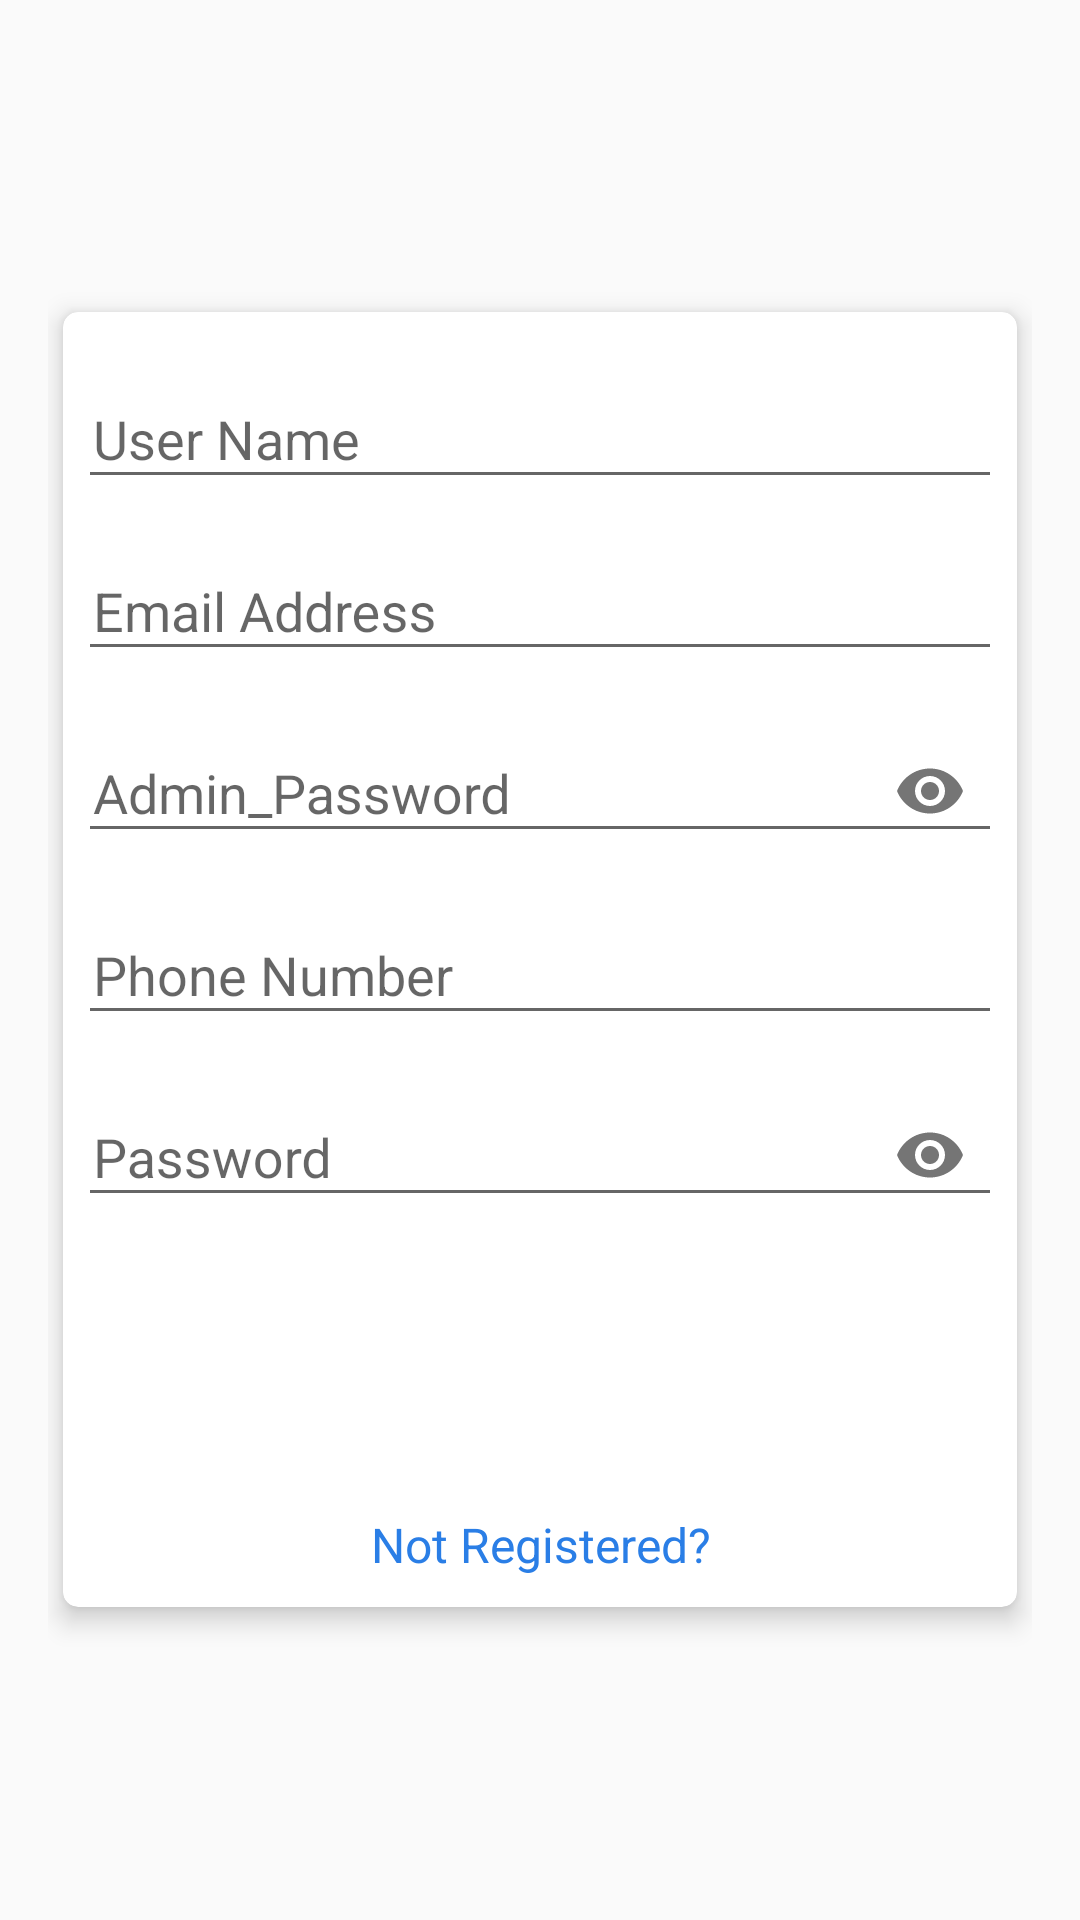

This screen was rendered from an Android layout file. Write that file and the resources it references.
<!-- AndroidManifest.xml: application theme AppTheme.NoActionBar -->
<!-- res/layout/activity_register.xml -->
<?xml version="1.0" encoding="utf-8"?>
<ScrollView
    xmlns:android="http://schemas.android.com/apk/res/android"
    xmlns:app="http://schemas.android.com/apk/res-auto"
    xmlns:tools="http://schemas.android.com/tools"
    android:layout_width="match_parent"
    android:layout_height="match_parent"
    android:background="@drawable/gradient"
    android:padding="16dp"
    android:scrollbarThumbVertical="@null"
    tools:context=".register">


    <androidx.cardview.widget.CardView
        android:layout_width="match_parent"
        android:layout_height="wrap_content"
        android:layout_gravity="center"
        android:layout_margin="5dp"
        android:padding="10dp"
        app:cardCornerRadius="5dp"
        app:cardElevation="5dp">

        <LinearLayout
            android:layout_width="match_parent"
            android:layout_height="wrap_content"
            android:layout_gravity="center"
            android:layout_margin="5dp"
            android:orientation="vertical">

            <com.google.android.material.textfield.TextInputLayout
                android:id="@+id/nameError"
                android:layout_width="match_parent"
                android:layout_height="wrap_content"
                android:layout_marginTop="5dp">

                <EditText
                    android:id="@+id/name"
                    android:layout_width="match_parent"
                    android:layout_height="wrap_content"
                    android:layout_marginTop="10dp"
                    android:hint="User Name"
                    android:maxLines="1"
                    android:paddingStart="5dp"
                    android:singleLine="true"/>

            </com.google.android.material.textfield.TextInputLayout>
            <com.google.android.material.textfield.TextInputLayout
                android:id="@+id/passError5"
                android:layout_width="match_parent"
                android:layout_height="wrap_content"
                android:layout_marginTop="5dp">

                <EditText
                    android:id="@+id/email99"
                    android:layout_width="match_parent"
                    android:layout_height="wrap_content"
                    android:layout_marginTop="10dp"
                    android:hint="Email Address"
                    android:inputType="textEmailAddress"
                    android:maxLines="1"
                    android:paddingStart="5dp"
                    android:singleLine="true"/>

            </com.google.android.material.textfield.TextInputLayout>

            <com.google.android.material.textfield.TextInputLayout
                android:id="@+id/emailError"
                android:layout_width="match_parent"
                android:layout_height="wrap_content"
                app:passwordToggleEnabled="true"
                android:layout_marginTop="5dp">

                <EditText
                    android:id="@+id/email"
                    android:layout_width="match_parent"
                    android:layout_height="wrap_content"
                    android:layout_marginTop="10dp"
                    android:hint="Admin_Password"
                    android:inputType="textPassword"
                    android:maxLines="1"
                    android:paddingStart="5dp"
                    android:singleLine="true" />

            </com.google.android.material.textfield.TextInputLayout>

            <com.google.android.material.textfield.TextInputLayout
                android:id="@+id/phoneError"
                android:layout_width="match_parent"
                android:layout_height="wrap_content"
                android:layout_marginTop="5dp">

                <EditText
                    android:id="@+id/phone"
                    android:layout_width="match_parent"
                    android:layout_height="wrap_content"
                    android:layout_marginTop="10dp"
                    android:hint="@string/phone_number"
                    android:maxLength="12"
                    android:inputType="number"
                    android:maxLines="1"
                    android:paddingStart="5dp"
                    android:singleLine="true"/>

            </com.google.android.material.textfield.TextInputLayout>

            <com.google.android.material.textfield.TextInputLayout
                android:id="@+id/passError"
                android:layout_width="match_parent"
                android:layout_height="wrap_content"
                app:passwordToggleEnabled="true"
                android:layout_marginTop="5dp">

                <EditText
                    android:id="@+id/password"
                    android:layout_width="match_parent"
                    android:layout_height="wrap_content"
                    android:layout_marginTop="10dp"
                    android:hint="@string/prompt_password"
                    android:inputType="textPassword"
                    android:maxLines="1"
                    android:paddingStart="5dp"
                    android:singleLine="true"/>

            </com.google.android.material.textfield.TextInputLayout>

            <Button
                android:id="@+id/register"
                android:layout_width="match_parent"
                android:layout_height="50dp"
                android:layout_margin="20dp"
                android:background="@drawable/button_gradient"
                android:text="@string/register"
                android:textColor="@android:color/white"
                android:textSize="16sp"/>

            <TextView
                android:id="@+id/login"
                android:layout_width="match_parent"
                android:layout_height="wrap_content"
                android:layout_marginTop="5dp"
                android:layout_marginBottom="5dp"
                android:gravity="center"
                android:text="Not Registered?"
                android:textColor="@color/colorPrimary"
                android:textSize="16sp"/>

        </LinearLayout>
    </androidx.cardview.widget.CardView>

</ScrollView>
<!-- resources referenced by this layout -->
<resources>
  <color name="colorPrimary">#2a7ee6</color>
  <string name="phone_number">Phone Number</string>
  <string name="prompt_password">Password</string>
  <string name="register">Register</string>
  <style name="AppTheme.NoActionBar">
          <item name="windowActionBar">false</item>
          <item name="windowNoTitle">true</item>
      </style>
</resources>
